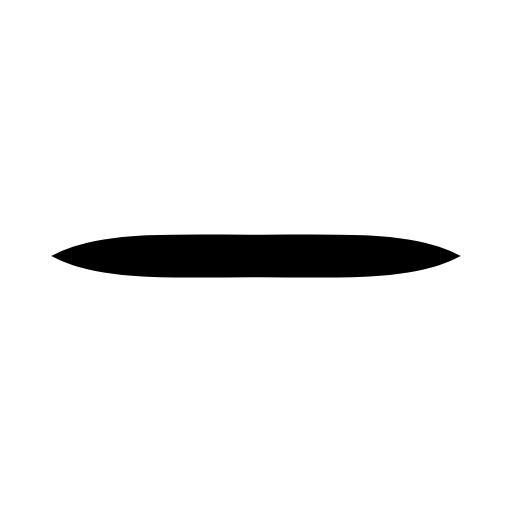
t = 0.00 s
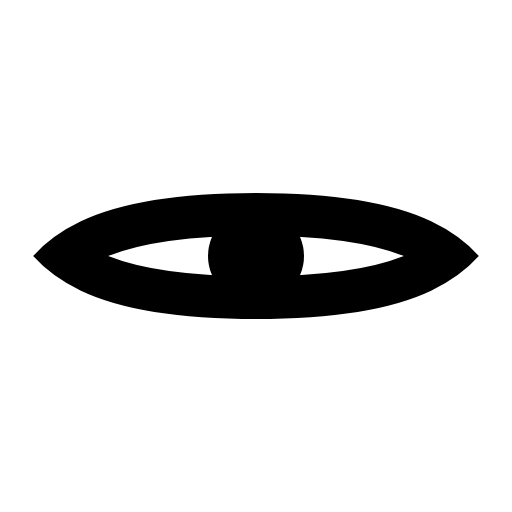
t = 0.15 s
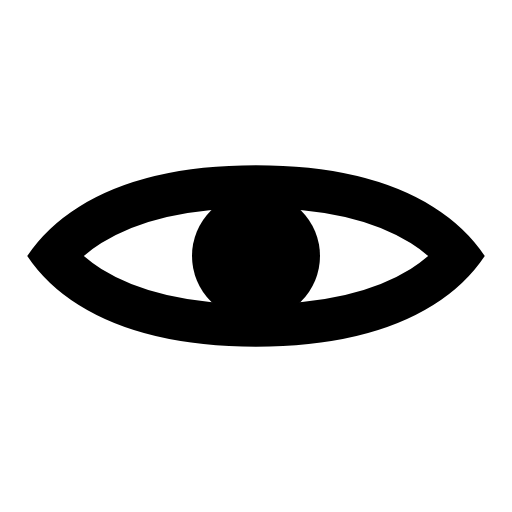
t = 0.25 s
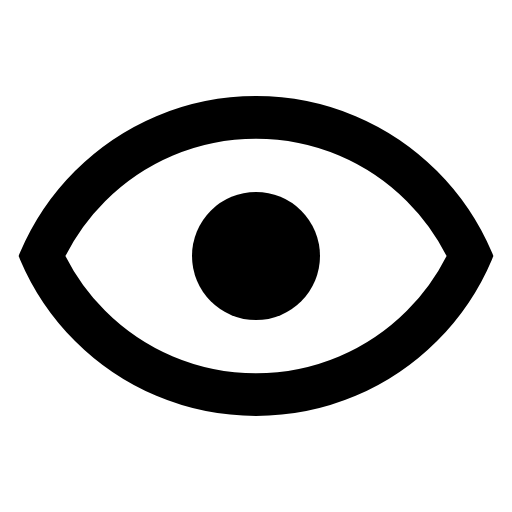
t = 0.50 s
t = 0.60 s: frame unchanged from t = 0.50 s, image omitted
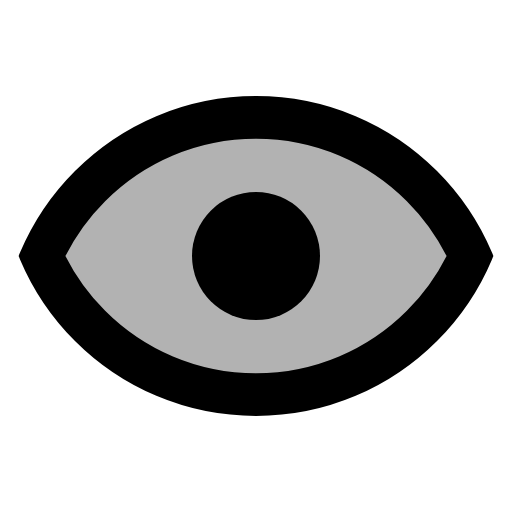
t = 0.75 s

The animated SVG that drew these frames (rendered in a browser with its animation timeline set to each time). Animation: 3 SMIL elements (animate=3); one cycle of 0.75 s.

<svg xmlns="http://www.w3.org/2000/svg" width="1em" height="1em" viewBox="0 0 24 24">
  <defs>
    <clipPath id="lineMdWatchTwotone0">
      <rect width="24" height="12"/>
    </clipPath>
    <symbol id="lineMdWatchTwotone1">
      <path fill="#fff" fill-opacity="0" stroke="#fff" stroke-linecap="round" stroke-linejoin="round" stroke-width="2"
            d="M23 16.5C23 10.4249 18.0751 5.5 12 5.5C5.92487 5.5 1 10.4249 1 16.5z"
            clip-path="url(#lineMdWatchTwotone0)">
        <animate fill="freeze" attributeName="d" dur="0.5s"
                 values="M23 16.5C23 11.5 18.0751 12 12 12C5.92487 12 1 11.5 1 16.5z;M23 16.5C23 10.4249 18.0751 5.5 12 5.5C5.92487 5.5 1 10.4249 1 16.5z"/>
        <animate fill="freeze" attributeName="fill-opacity" begin="0.6s" dur="0.15s" values="0;0.3"/>
      </path>
    </symbol>
    <mask id="lineMdWatchTwotone2">
      <use href="#lineMdWatchTwotone1"/>
      <use href="#lineMdWatchTwotone1" transform="rotate(180 12 12)"/>
      <circle cx="12" cy="12" r="0" fill="#fff">
        <animate fill="freeze" attributeName="r" dur="0.2s" values="0;3"/>
      </circle>
    </mask>
  </defs>
  <rect width="24" height="24" fill="currentColor" mask="url(#lineMdWatchTwotone2)"/>
</svg>
